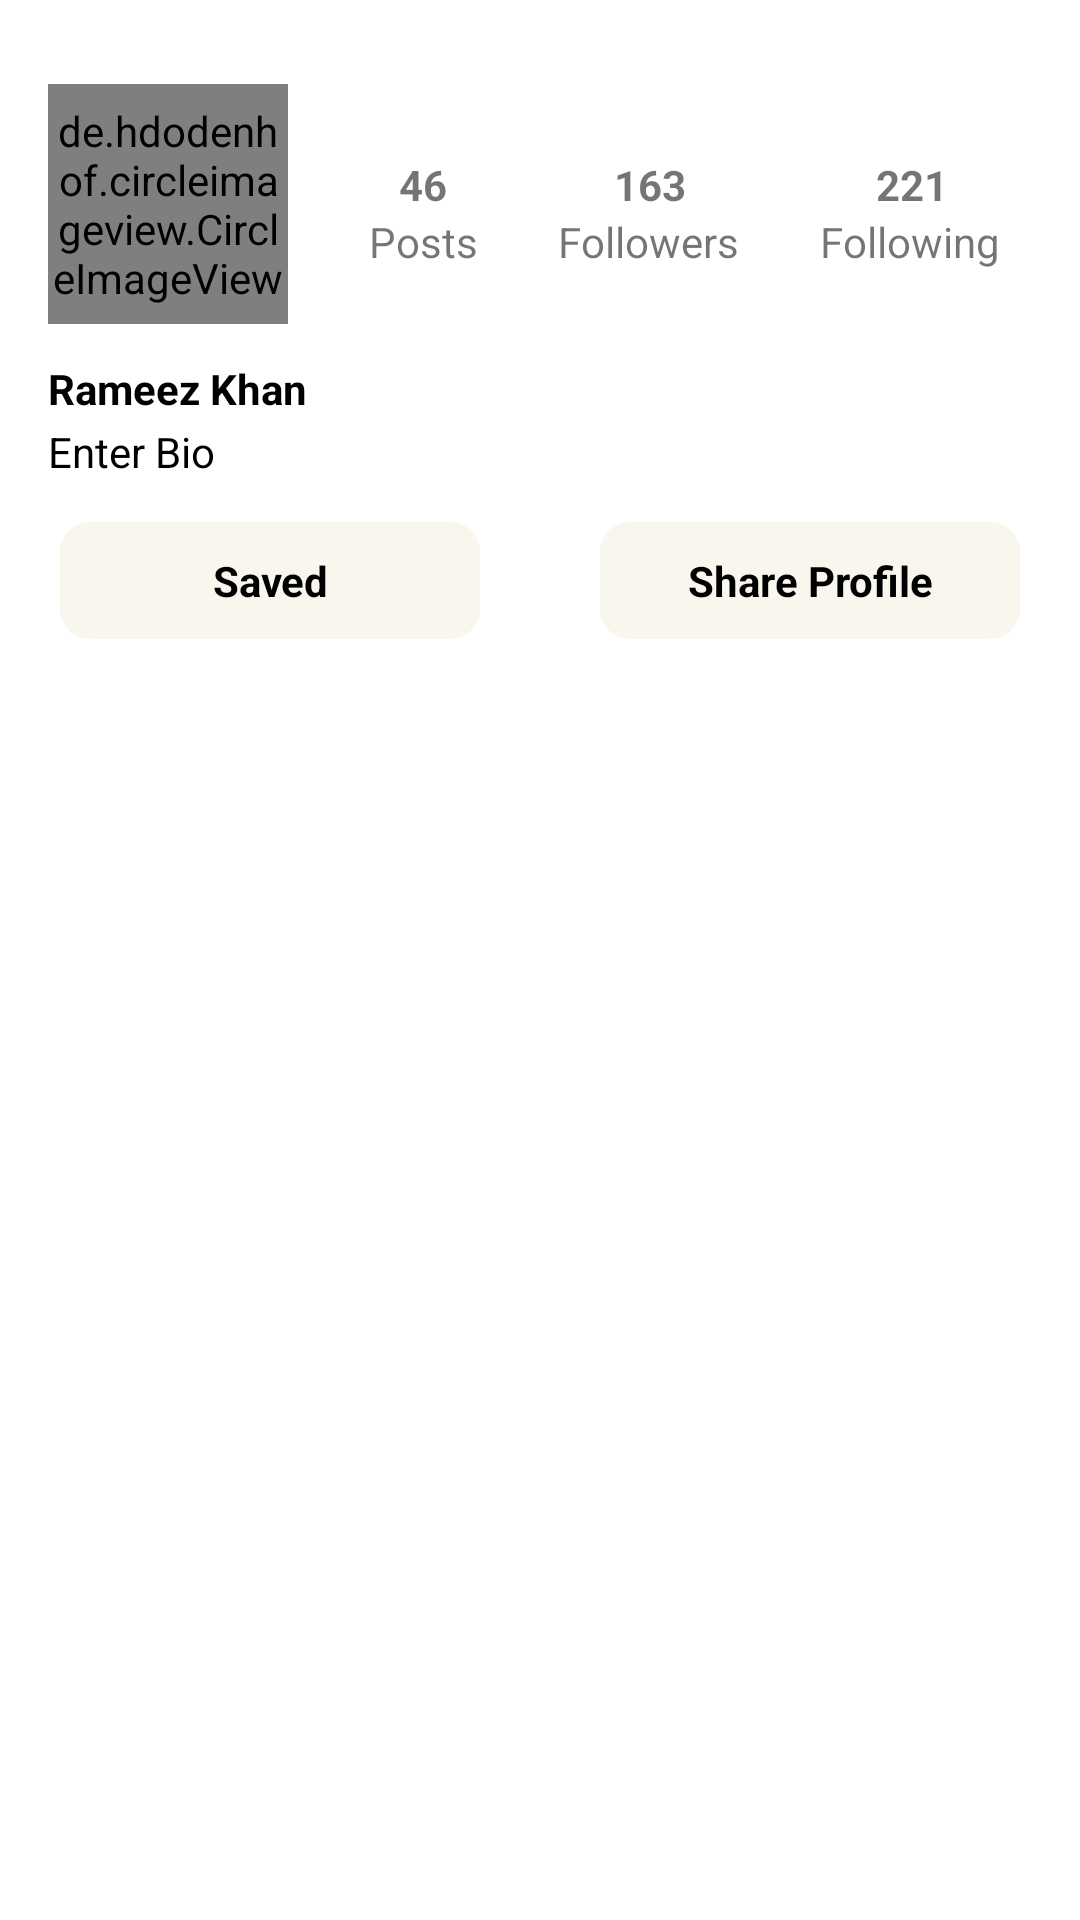

Write the Android layout XML for this screen, with the resource values it uses.
<!-- AndroidManifest.xml: application theme Base.Theme.Testing -->
<!-- res/layout/fragment_profile.xml -->
<?xml version="1.0" encoding="utf-8"?>
<androidx.constraintlayout.widget.ConstraintLayout xmlns:android="http://schemas.android.com/apk/res/android"
    xmlns:app="http://schemas.android.com/apk/res-auto"
    xmlns:tools="http://schemas.android.com/tools"
    android:layout_width="match_parent"
    android:layout_height="match_parent"
    tools:context=".profile.ProfileFragment">


    <de.hdodenhof.circleimageview.CircleImageView
        android:id="@+id/userImageProfile"
        android:layout_width="80dp"
        android:layout_height="80dp"
        android:layout_marginStart="16dp"
        android:layout_marginTop="28dp"
        android:src="@drawable/image"
        app:layout_constraintStart_toStartOf="parent"
        app:layout_constraintTop_toTopOf="parent" />

    <TextView
        android:id="@+id/textView"
        android:layout_width="wrap_content"
        android:layout_height="wrap_content"
        android:layout_marginTop="52dp"
        android:text="46"
        android:textStyle="bold"
        app:layout_constraintEnd_toEndOf="@+id/textView4"
        app:layout_constraintStart_toStartOf="@+id/textView4"
        app:layout_constraintTop_toTopOf="parent" />

    <TextView
        android:id="@+id/textView2"
        android:layout_width="wrap_content"
        android:layout_height="wrap_content"
        android:layout_marginTop="52dp"
        android:text="163"
        android:textStyle="bold"
        app:layout_constraintEnd_toEndOf="@+id/textView5"
        app:layout_constraintHorizontal_bias="0.513"
        app:layout_constraintStart_toStartOf="@+id/textView5"
        app:layout_constraintTop_toTopOf="parent" />

    <TextView
        android:id="@+id/textView3"
        android:layout_width="wrap_content"
        android:layout_height="wrap_content"
        android:layout_marginTop="52dp"
        android:text="221"
        android:textStyle="bold"
        app:layout_constraintEnd_toEndOf="@+id/textView6"
        app:layout_constraintHorizontal_bias="0.527"
        app:layout_constraintStart_toStartOf="@+id/textView6"
        app:layout_constraintTop_toTopOf="parent" />

    <TextView
        android:id="@+id/textView4"
        android:layout_width="wrap_content"
        android:layout_height="wrap_content"
        android:text="Posts"
        app:layout_constraintEnd_toStartOf="@+id/textView5"
        app:layout_constraintHorizontal_bias="0.5"
        app:layout_constraintStart_toEndOf="@+id/userImageProfile"
        app:layout_constraintTop_toBottomOf="@+id/textView" />

    <TextView
        android:id="@+id/textView5"
        android:layout_width="wrap_content"
        android:layout_height="wrap_content"
        android:text="Followers"
        app:layout_constraintEnd_toStartOf="@+id/textView6"
        app:layout_constraintHorizontal_bias="0.5"
        app:layout_constraintStart_toEndOf="@+id/textView4"
        app:layout_constraintTop_toBottomOf="@+id/textView2" />

    <TextView
        android:id="@+id/textView6"
        android:layout_width="wrap_content"
        android:layout_height="wrap_content"
        android:text="Following"
        app:layout_constraintEnd_toEndOf="parent"
        app:layout_constraintHorizontal_bias="0.5"
        app:layout_constraintStart_toEndOf="@+id/textView5"
        app:layout_constraintTop_toBottomOf="@+id/textView3" />

    <TextView
        android:id="@+id/userNameProfile"
        android:layout_width="wrap_content"
        android:layout_height="wrap_content"
        android:textColor="@color/black"
        android:layout_marginStart="16dp"
        android:layout_marginTop="12dp"
        android:text="Rameez Khan"
        android:textStyle="bold"
        app:layout_constraintStart_toStartOf="parent"
        app:layout_constraintTop_toBottomOf="@+id/userImageProfile" />

    <TextView
        android:id="@+id/userBioProfile"
        android:textColor="@color/black"
        android:layout_width="0dp"
        android:layout_height="wrap_content"
        android:layout_marginTop="2dp"
        android:maxLines="4"
        android:text="Enter Bio"
        app:layout_constraintBottom_toTopOf="@+id/savedPostBtn"
        app:layout_constraintEnd_toEndOf="parent"
        app:layout_constraintHorizontal_bias="0.0"
        app:layout_constraintStart_toStartOf="@+id/userNameProfile"
        app:layout_constraintTop_toBottomOf="@+id/userNameProfile"
        app:layout_constraintVertical_bias="0.0" />

    <TextView
        android:id="@+id/savedPostBtn"
        android:layout_width="0dp"
        android:layout_height="wrap_content"
        android:text="Saved"
        android:textColor="@color/black"

        android:padding="10dp"
        android:textStyle="bold"
        android:background="@drawable/search_bg"
        android:layout_marginHorizontal="20dp"
        android:textAlignment="center"
        app:layout_constraintBaseline_toBaselineOf="@+id/textView10"
        app:layout_constraintEnd_toStartOf="@+id/textView10"
        app:layout_constraintHorizontal_bias="0.5"
        app:layout_constraintStart_toStartOf="parent" />

    <TextView
        android:id="@+id/textView10"
        android:layout_width="0dp"
        android:layout_height="wrap_content"
        android:layout_marginTop="84dp"
        android:background="@drawable/search_bg"
        android:text="Share Profile"
        android:textColor="@color/black"
        android:textStyle="bold"
        android:layout_marginHorizontal="20dp"
        android:padding="10dp"
        android:textAlignment="center"
        app:layout_constraintEnd_toEndOf="parent"
        app:layout_constraintHorizontal_bias="0.5"
        app:layout_constraintStart_toEndOf="@+id/savedPostBtn"
        app:layout_constraintTop_toBottomOf="@+id/textView6" />

    <com.google.android.material.tabs.TabLayout
        android:id="@+id/tabLayout"
        android:layout_width="0dp"
        android:layout_marginTop="20dp"
        android:layout_height="wrap_content"
        app:layout_constraintEnd_toEndOf="parent"
        app:layout_constraintStart_toStartOf="parent"
        app:layout_constraintTop_toBottomOf="@+id/savedPostBtn" />

    <androidx.viewpager2.widget.ViewPager2
        android:id="@+id/viewPager"
        android:layout_width="0dp"
        android:layout_height="0dp"
        app:layout_constraintBottom_toBottomOf="parent"
        app:layout_constraintEnd_toEndOf="parent"
        app:layout_constraintStart_toStartOf="parent"
        app:layout_constraintTop_toBottomOf="@+id/tabLayout" />

</androidx.constraintlayout.widget.ConstraintLayout>
<!-- resources referenced by this layout -->
<resources>
  <color name="black">#FF000000</color>
  <!-- drawable image: jpg bitmap (drawable, 22531 bytes) -->
  <!-- drawable search_bg (drawable) -->
  <?xml version="1.0" encoding="utf-8"?>
  <shape xmlns:android="http://schemas.android.com/apk/res/android">
  
      <solid android:color="#F9F6EE">
  
      </solid>
  
      <corners android:radius="10dp">
  
      </corners>
  
  </shape>
  <style name="Base.Theme.Testing" parent="Theme.MaterialComponents.Light.DarkActionBar">
          
  
           <item name="colorPrimaryDark">@color/status_bar</item>
          <item name="android:actionBarStyle">@style/MyActionBar</item>
          <item name="actionBarStyle">@style/MyActionBar</item>
          <item name="bottomNavigationStyle">@style/BottomNavBar</item>
      </style>
  <color name="status_bar">#E5989B</color>
  <style name="MyActionBar" parent="Theme.MaterialComponents.Light.DarkActionBar">
          <item name="android:background">@color/action_bar</item>
          <item name="background">@color/action_bar</item>
      </style>
  <style name="BottomNavBar" parent="Theme.MaterialComponents.Light.DarkActionBar">
          <item name="android:background">@color/bottom_nav</item>
          <item name="background">@color/bottom_nav</item>
      </style>
  <color name="action_bar">#E5989B</color>
  <color name="bottom_nav">#FC6C85</color>
</resources>
